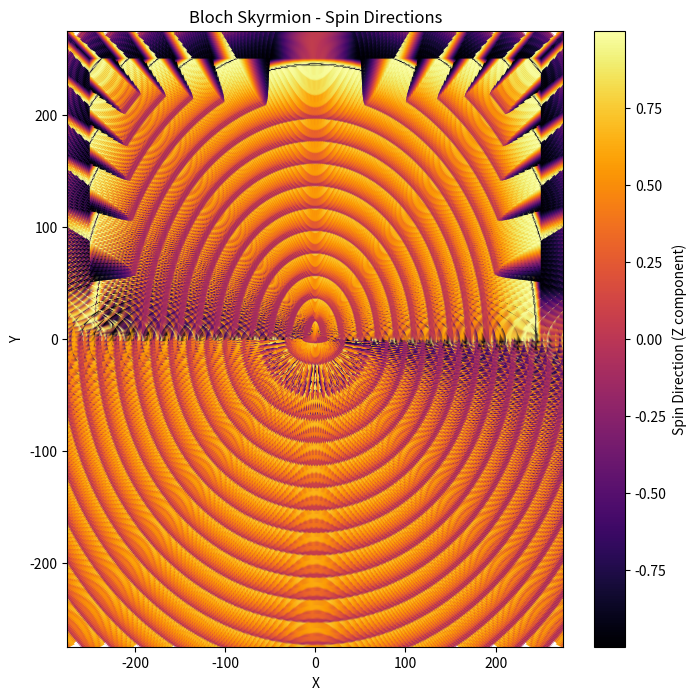
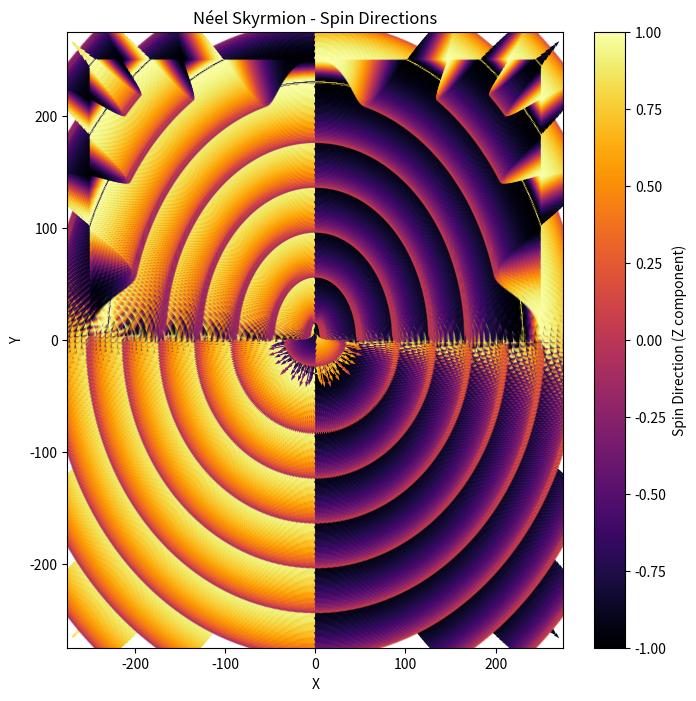
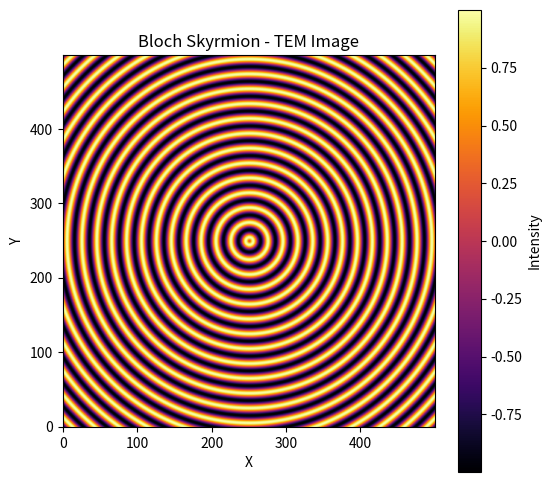
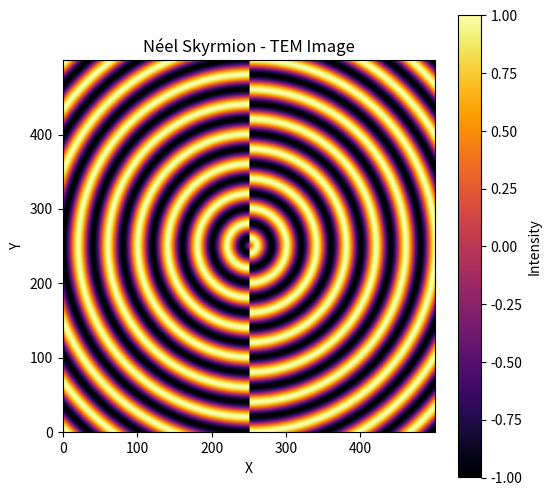

Python code for these plots, in order:
# -*- coding: utf-8 -*-
"""
Created on Thu Dec 19 13:10:38 2024

@author: Chanchal
"""

import numpy as np
import matplotlib.pyplot as plt

# Parameters for the simulation
L = 500  # Grid size (100x100 pixels)
R = 20   # Skyrmion radius (size of the skyrmion)
alpha = 1.0  # Contrast factor for the TEM image
center = (L // 2, L // 2)  # Skyrmion center (center of the grid)

# Create a grid for the simulation
x = np.linspace(-L/2, L/2, L)
y = np.linspace(-L/2, L/2, L)
X, Y = np.meshgrid(x, y)

# Function to generate a Bloch skyrmion magnetization components
def bloch_skyrmion(X, Y, R):
    r = np.sqrt(X**2 + Y**2)  # Radial distance from the center
    theta = np.arctan2(Y, X)  # Angular coordinate
    phi = np.pi * (1 - 2 * (r / R))  # Skyrmion winding angle
    mx = np.cos(phi) * np.cos(theta)  # x-component of magnetization
    my = np.cos(phi) * np.sin(theta)  # y-component of magnetization
    mz = np.sin(phi)  # z-component (out-of-plane)
    return mx, my, mz

# Function to generate a Néel skyrmion magnetization components
def neel_skyrmion(X, Y, R):
    r = np.sqrt(X**2 + Y**2)  # Radial distance from the center
    theta = np.arctan2(Y, X)  # Angular coordinate
    phi = np.pi * (r / R)  # Skyrmion winding angle
    mx = np.cos(phi) * np.cos(theta)  # x-component of magnetization
    my = np.cos(phi) * np.sin(theta)  # y-component of magnetization
    mz = np.sign(X) * np.sin(phi)  # z-component (out-of-plane)
    return mx, my, mz

# Generate Bloch and Néel skyrmion magnetization components
mx_bloch, my_bloch, mz_bloch = bloch_skyrmion(X, Y, R)
mx_neel, my_neel, mz_neel = neel_skyrmion(X, Y, R)

# Plot Bloch skyrmion magnetization directions
plt.figure(figsize=(8, 8))
plt.quiver(X, Y, mx_bloch, my_bloch, mz_bloch, scale=10, cmap='inferno')
plt.title("Bloch Skyrmion - Spin Directions")
plt.xlabel('X')
plt.ylabel('Y')
plt.colorbar(label='Spin Direction (Z component)')
plt.show()

# Plot Néel skyrmion magnetization directions
plt.figure(figsize=(8, 8))
plt.quiver(X, Y, mx_neel, my_neel, mz_neel, scale=10, cmap='inferno')
plt.title("Néel Skyrmion - Spin Directions")
plt.xlabel('X')
plt.ylabel('Y')
plt.colorbar(label='Spin Direction (Z component)')
plt.show()

# Simulate the TEM image for Bloch skyrmion (based on the mz component)
tem_image_bloch = alpha * mz_bloch

# Simulate the TEM image for Néel skyrmion (based on the mz component)
tem_image_neel = alpha * mz_neel

# Plot the simulated TEM image for Bloch skyrmion
plt.figure(figsize=(6, 6))
plt.imshow(tem_image_bloch, cmap='inferno', origin='lower')
plt.title("Bloch Skyrmion - TEM Image")
plt.colorbar(label="Intensity")
plt.xlabel('X')
plt.ylabel('Y')
plt.show()

# Plot the simulated TEM image for Néel skyrmion
plt.figure(figsize=(6, 6))
plt.imshow(tem_image_neel, cmap='inferno', origin='lower')
plt.title("Néel Skyrmion - TEM Image")
plt.colorbar(label="Intensity")
plt.xlabel('X')
plt.ylabel('Y')
plt.show()
